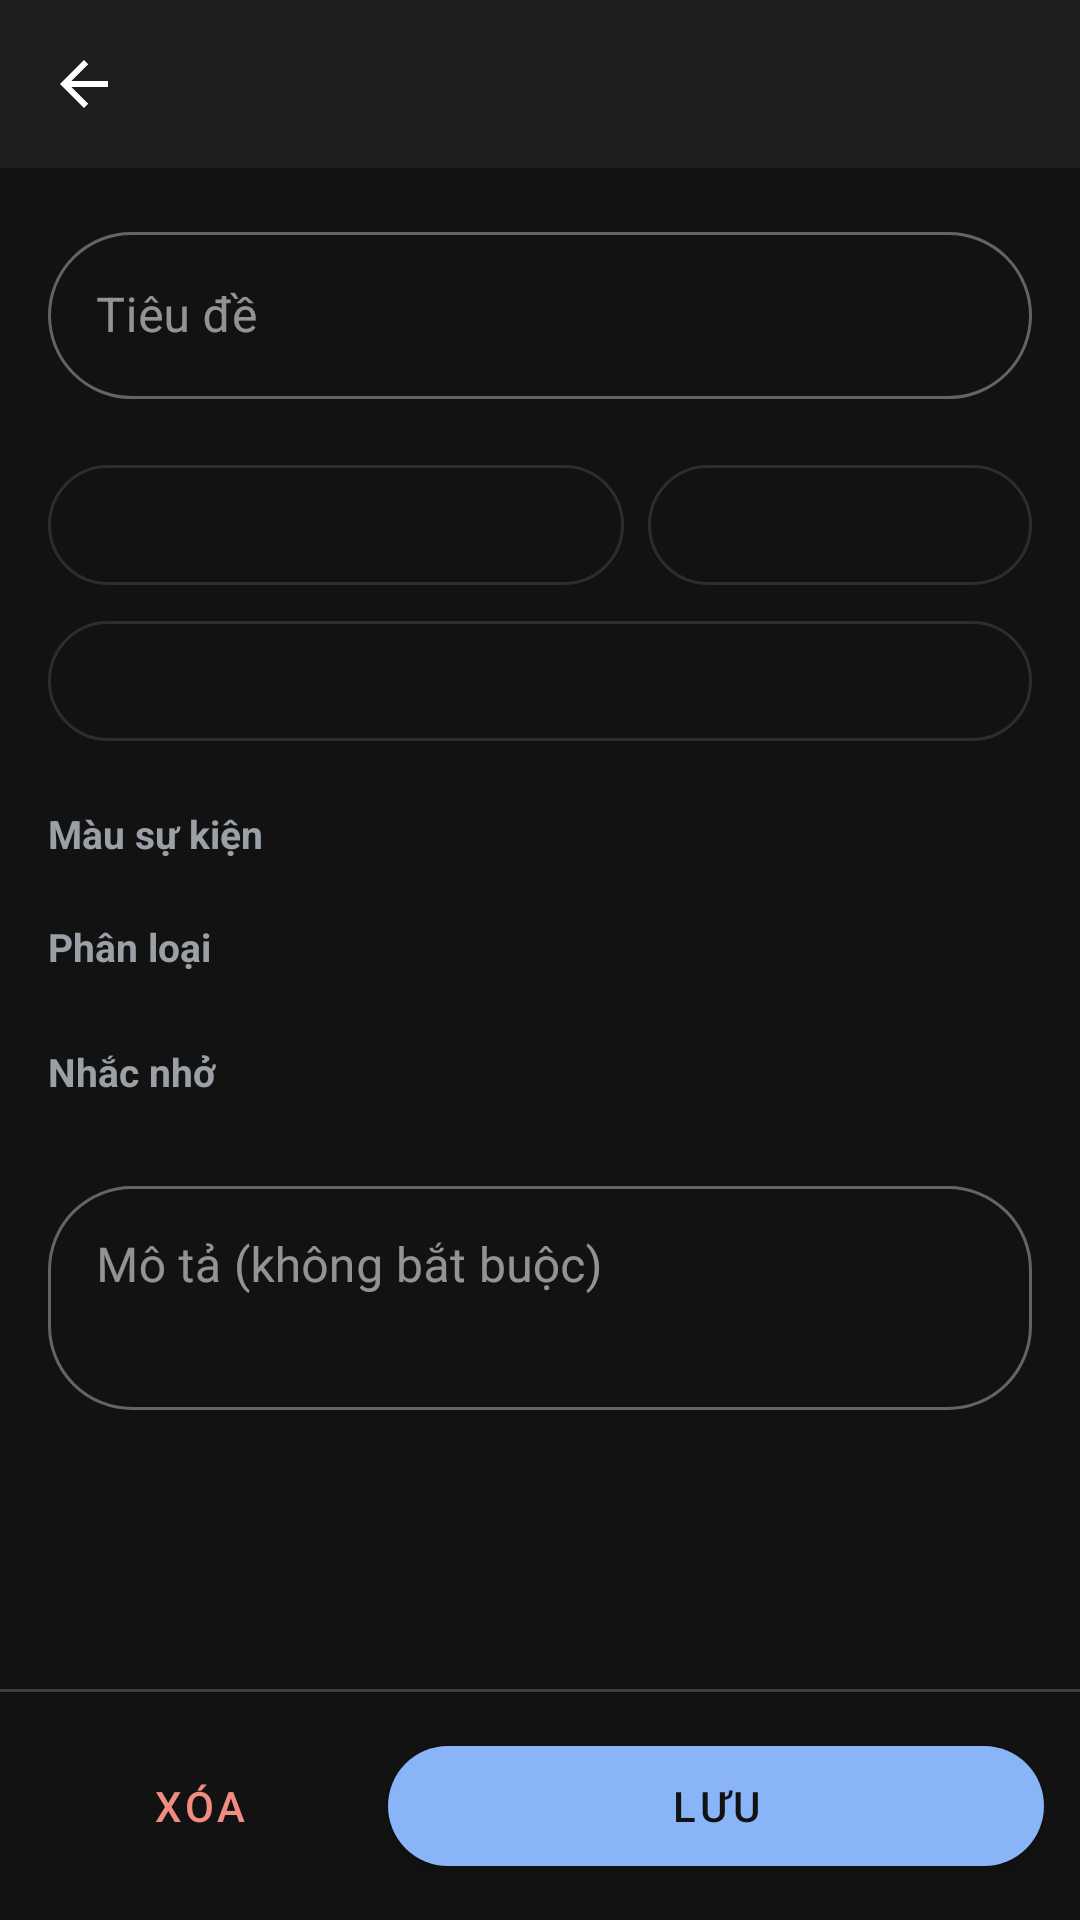

Layout XML and referenced resources for this Android screen:
<!-- AndroidManifest.xml: application theme Theme.SmartCalendarAI -->
<!-- res/layout/activity_event_form.xml -->
<?xml version="1.0" encoding="utf-8"?>
<LinearLayout xmlns:android="http://schemas.android.com/apk/res/android"
    xmlns:app="http://schemas.android.com/apk/res-auto"
    android:layout_width="match_parent"
    android:layout_height="match_parent"
    android:orientation="vertical">

    <LinearLayout
        android:id="@+id/appBar"
        android:layout_width="match_parent"
        android:layout_height="wrap_content"
        android:background="@color/surface"
        android:orientation="vertical">

        <com.google.android.material.appbar.MaterialToolbar
            android:id="@+id/toolbar"
            android:layout_width="match_parent"
            android:layout_height="?attr/actionBarSize"
            android:theme="@style/ThemeOverlay.MaterialComponents.Dark.ActionBar"
            app:navigationIcon="?attr/homeAsUpIndicator"
            app:titleTextColor="@color/text_primary" />
    </LinearLayout>

    <LinearLayout
        android:id="@+id/content"
        android:layout_width="match_parent"
        android:layout_height="0dp"
        android:layout_weight="1"
        android:orientation="vertical">

        <ScrollView
            android:layout_width="match_parent"
            android:layout_height="0dp"
            android:layout_weight="1">

            <LinearLayout
                android:layout_width="match_parent"
                android:layout_height="wrap_content"
                android:orientation="vertical"
                android:padding="16dp">

                <com.google.android.material.textfield.TextInputLayout
                    style="@style/Widget.App.TextInputLayout.Pill"
                    android:layout_width="match_parent"
                    android:layout_height="wrap_content"
                    android:hint="@string/hint_title">

                    <com.google.android.material.textfield.TextInputEditText
                        android:id="@+id/etTitle"
                        android:layout_width="match_parent"
                        android:layout_height="wrap_content"
                        android:inputType="textCapSentences"
                        android:maxLines="1" />
                </com.google.android.material.textfield.TextInputLayout>

                <LinearLayout
                    android:layout_width="match_parent"
                    android:layout_height="wrap_content"
                    android:layout_marginTop="16dp"
                    android:orientation="horizontal">

                    <com.google.android.material.button.MaterialButton
                        android:id="@+id/btnDate"
                        style="@style/Widget.App.Button.Pill.Outlined"
                        android:layout_width="0dp"
                        android:layout_height="wrap_content"
                        android:layout_weight="3"
                        android:textColor="@color/text_primary" />

                    <com.google.android.material.button.MaterialButton
                        android:id="@+id/btnTime"
                        style="@style/Widget.App.Button.Pill.Outlined"
                        android:layout_width="0dp"
                        android:layout_height="wrap_content"
                        android:layout_marginStart="8dp"
                        android:layout_weight="2"
                        android:textColor="@color/text_primary" />
                </LinearLayout>

                <LinearLayout
                    android:layout_width="match_parent"
                    android:layout_height="wrap_content"
                    android:orientation="horizontal">

                    <com.google.android.material.button.MaterialButton
                        android:id="@+id/btnEndTime"
                        style="@style/Widget.App.Button.Pill.Outlined"
                        android:layout_width="0dp"
                        android:layout_height="wrap_content"
                        android:layout_weight="1"
                        android:textColor="@color/primary" />

                    <com.google.android.material.button.MaterialButton
                        android:id="@+id/btnClearEnd"
                        style="@style/Widget.App.Button.Pill.Text"
                        android:layout_width="wrap_content"
                        android:layout_height="wrap_content"
                        android:text="@string/action_clear_end"
                        android:textColor="@color/text_secondary"
                        android:visibility="gone" />
                </LinearLayout>

                <TextView
                    android:layout_width="wrap_content"
                    android:layout_height="wrap_content"
                    android:layout_marginTop="16dp"
                    android:text="@string/label_color"
                    android:textColor="@color/text_secondary"
                    android:textSize="13sp"
                    android:textStyle="bold" />

                <LinearLayout
                    android:id="@+id/colorRow"
                    android:layout_width="match_parent"
                    android:layout_height="wrap_content"
                    android:layout_marginTop="4dp"
                    android:orientation="horizontal" />

                <TextView
                    android:layout_width="wrap_content"
                    android:layout_height="wrap_content"
                    android:layout_marginTop="16dp"
                    android:text="@string/label_category"
                    android:textColor="@color/text_secondary"
                    android:textSize="13sp"
                    android:textStyle="bold" />

                <com.google.android.material.chip.ChipGroup
                    android:id="@+id/chipCategory"
                    android:layout_width="match_parent"
                    android:layout_height="wrap_content"
                    android:layout_marginTop="8dp"
                    app:selectionRequired="true"
                    app:singleSelection="true" />

                <TextView
                    android:layout_width="wrap_content"
                    android:layout_height="wrap_content"
                    android:layout_marginTop="16dp"
                    android:text="@string/label_reminder"
                    android:textColor="@color/text_secondary"
                    android:textSize="13sp"
                    android:textStyle="bold" />

                <com.google.android.material.chip.ChipGroup
                    android:id="@+id/chipReminder"
                    android:layout_width="match_parent"
                    android:layout_height="wrap_content"
                    android:layout_marginTop="8dp"
                    app:selectionRequired="true"
                    app:singleSelection="true" />

                <com.google.android.material.textfield.TextInputLayout
                    style="@style/Widget.App.TextInputLayout.Pill"
                    android:layout_width="match_parent"
                    android:layout_height="wrap_content"
                    android:layout_marginTop="16dp"
                    android:hint="@string/hint_description">

                    <com.google.android.material.textfield.TextInputEditText
                        android:id="@+id/etDescription"
                        android:layout_width="match_parent"
                        android:layout_height="wrap_content"
                        android:gravity="top"
                        android:inputType="textMultiLine|textCapSentences"
                        android:minLines="2" />
                </com.google.android.material.textfield.TextInputLayout>
            </LinearLayout>
        </ScrollView>

        <View
            android:layout_width="match_parent"
            android:layout_height="1dp"
            android:background="@color/divider" />

        <LinearLayout
            android:layout_width="match_parent"
            android:layout_height="wrap_content"
            android:orientation="horizontal"
            android:padding="12dp">

            <com.google.android.material.button.MaterialButton
                android:id="@+id/btnDelete"
                style="@style/Widget.App.Button.Pill.Text"
                android:layout_width="0dp"
                android:layout_height="wrap_content"
                android:layout_marginEnd="8dp"
                android:layout_weight="1"
                android:text="@string/action_delete"
                android:textColor="@color/danger" />

            <com.google.android.material.button.MaterialButton
                style="@style/Widget.App.Button.Pill"
                android:id="@+id/btnSave"
                android:layout_width="0dp"
                android:layout_height="wrap_content"
                android:layout_weight="2"
                android:text="@string/action_save" />
        </LinearLayout>
    </LinearLayout>
</LinearLayout>
<!-- resources referenced by this layout -->
<resources>
  <color name="danger">#F28B82</color>
  <color name="divider">#3C4043</color>
  <color name="primary">#8AB4F8</color>
  <color name="surface">#1E1E1E</color>
  <color name="text_primary">#E8EAED</color>
  <color name="text_secondary">#9AA0A6</color>
  <string name="action_clear_end">Bỏ</string>
  <string name="action_delete">Xóa</string>
  <string name="action_save">Lưu</string>
  <string name="hint_description">Mô tả (không bắt buộc)</string>
  <string name="hint_title">Tiêu đề</string>
  <string name="label_category">Phân loại</string>
  <string name="label_color">Màu sự kiện</string>
  <string name="label_reminder">Nhắc nhở</string>
  <style name="Widget.App.Button.Pill" parent="Widget.MaterialComponents.Button">
          <item name="cornerRadius">28dp</item>
          <item name="android:minHeight">52dp</item>
      </style>
  <style name="Widget.App.Button.Pill.Outlined" parent="Widget.MaterialComponents.Button.OutlinedButton">
          <item name="cornerRadius">28dp</item>
          <item name="android:minHeight">52dp</item>
      </style>
  <style name="Widget.App.Button.Pill.Text" parent="Widget.MaterialComponents.Button.TextButton">
          <item name="cornerRadius">28dp</item>
          <item name="android:minHeight">52dp</item>
      </style>
  <style name="Widget.App.TextInputLayout.Pill" parent="Widget.MaterialComponents.TextInputLayout.OutlinedBox">
          <item name="boxCornerRadiusTopStart">28dp</item>
          <item name="boxCornerRadiusTopEnd">28dp</item>
          <item name="boxCornerRadiusBottomStart">28dp</item>
          <item name="boxCornerRadiusBottomEnd">28dp</item>
      </style>
  <style name="Theme.SmartCalendarAI" parent="Theme.MaterialComponents.NoActionBar">
          <item name="colorPrimary">@color/primary</item>
          <item name="colorPrimaryVariant">@color/primary_dark</item>
          <item name="colorOnPrimary">@color/background</item>
          <item name="colorSecondary">@color/primary</item>
          <item name="colorOnSecondary">@color/background</item>
          <item name="colorSurface">@color/surface</item>
          <item name="colorOnSurface">@color/text_primary</item>
          <item name="android:colorBackground">@color/background</item>
          <item name="colorOnBackground">@color/text_primary</item>
          <item name="colorError">@color/danger</item>
          <item name="colorAccent">@color/primary</item>
          <item name="android:colorAccent">@color/primary</item>
          <item name="android:windowBackground">@color/background</item>
          <item name="android:statusBarColor">@android:color/transparent</item>
          <item name="android:navigationBarColor">@android:color/transparent</item>
      </style>
  <color name="primary_dark">#669DF6</color>
  <color name="background">#121212</color>
</resources>
